Run: headless pygame with SDL's dummy video driver; simulated clock (each Clock.tick advances the game by its frame time, no real sleeping); random seed 0; keys injected as events and as key.get_pressed() state; no mouse input.
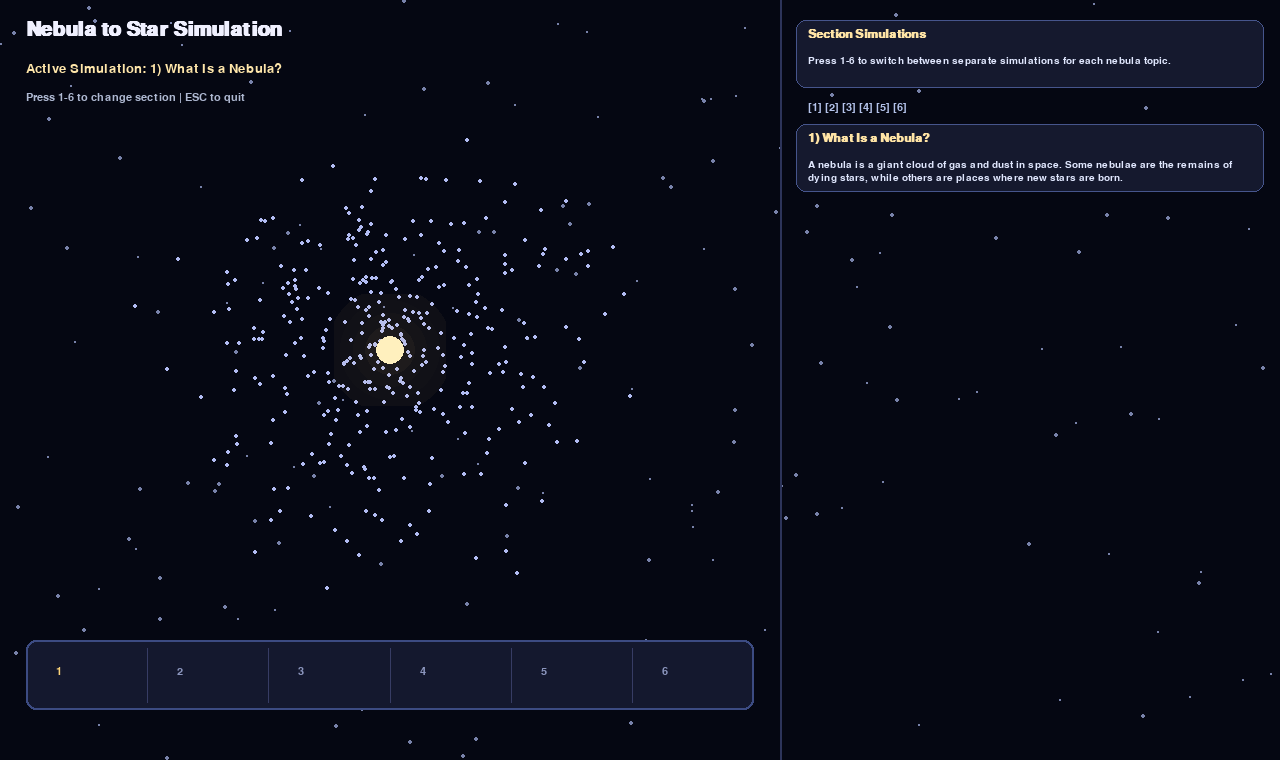
Frame 1 of 4 · flips 1–60 · no input
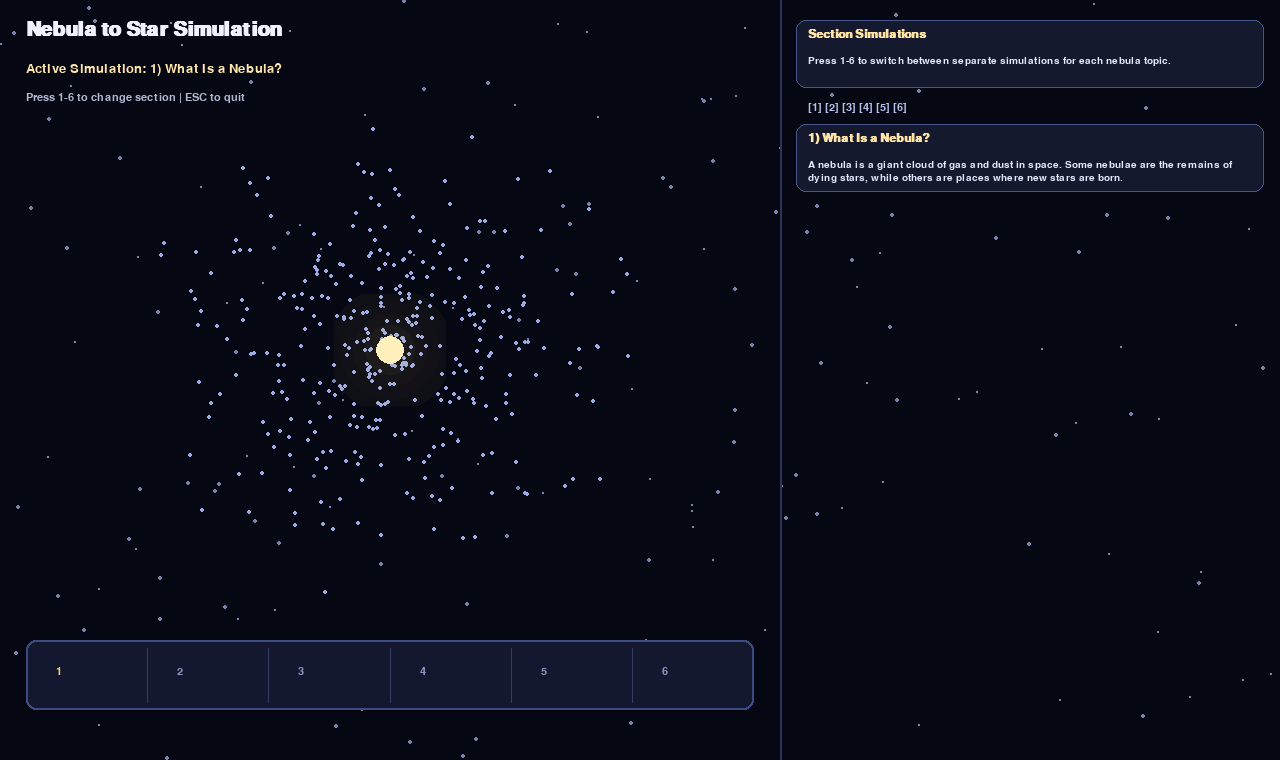
Frame 2 of 4 · flips 61–180 · tapped SPACE, RETURN · held RIGHT (→), D
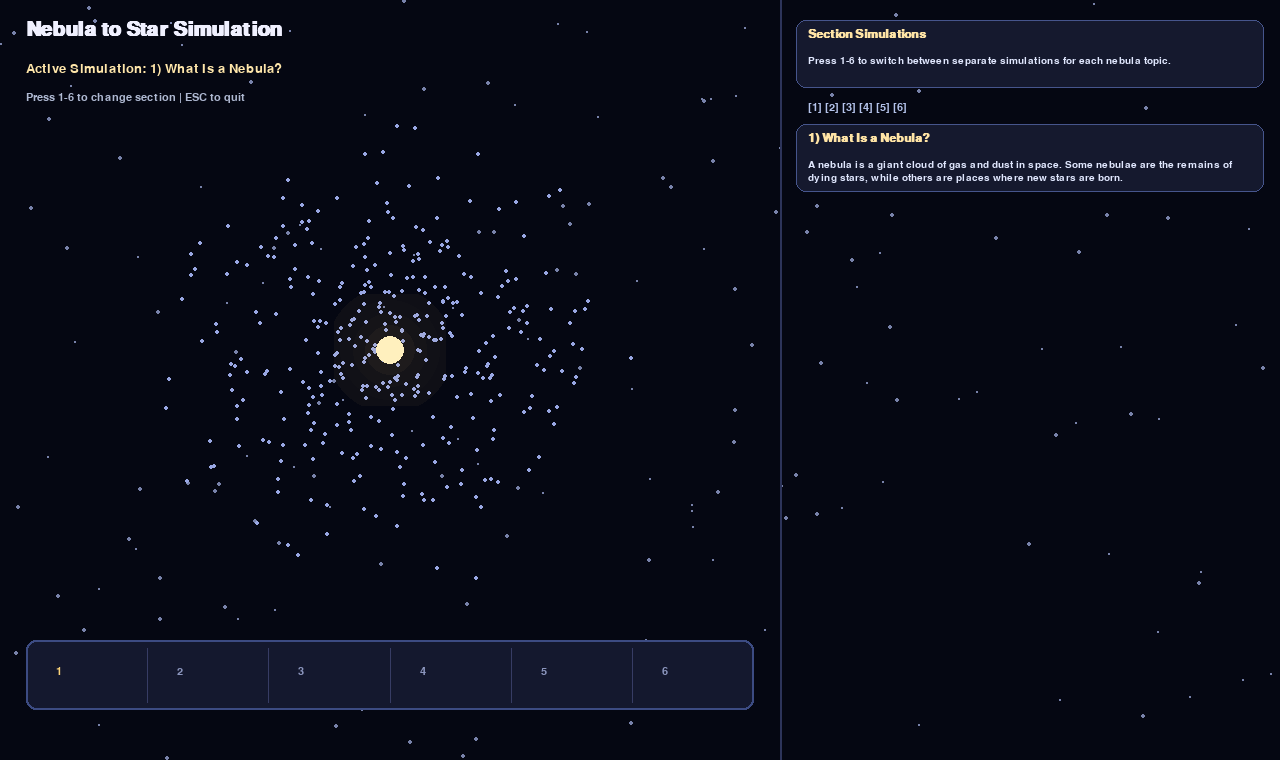
Frame 3 of 4 · flips 181–300 · held DOWN (↓), S
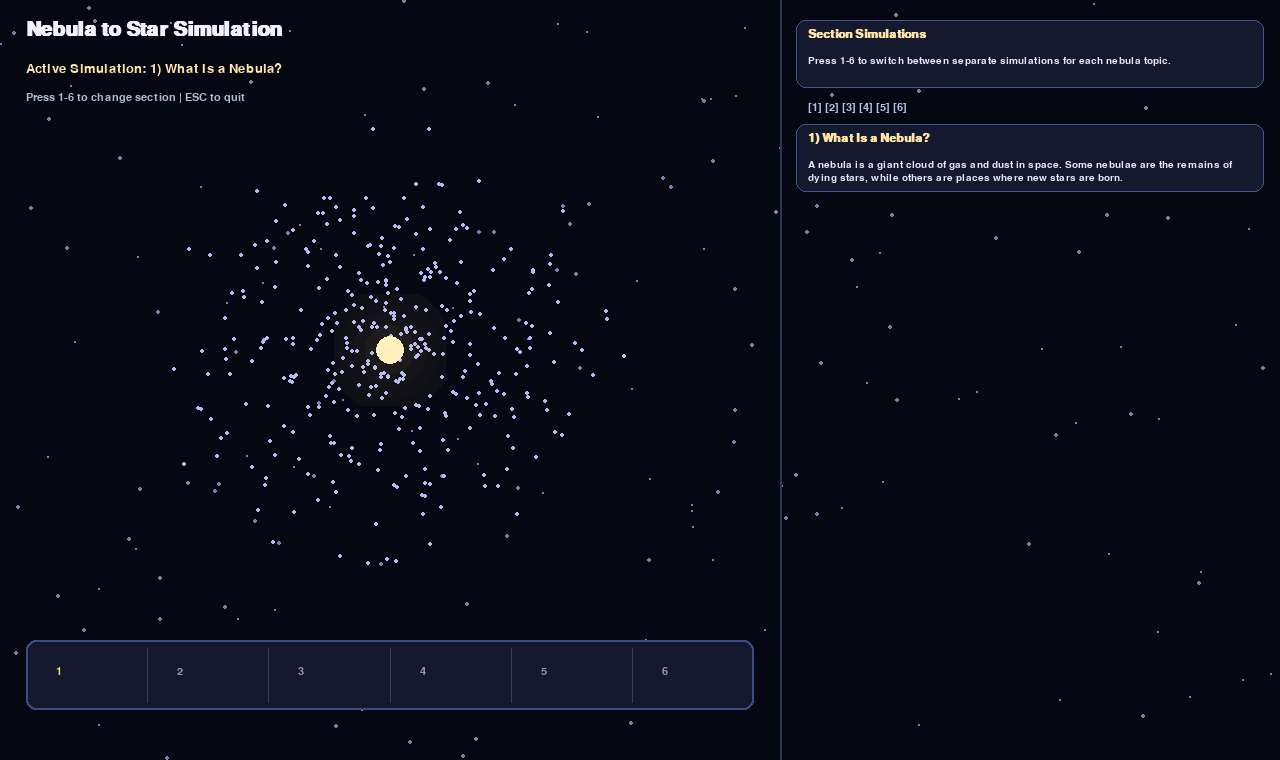
Frame 4 of 4 · flips 301–420 · held LEFT (←), A, UP (↑), W

The pygame program that drew these frames:

import math
import random
import sys

import pygame


WIDTH, HEIGHT = 1280, 760
CENTER = (390, HEIGHT // 2 - 30)
FPS = 60
SIM_AREA_RIGHT = 780


STAGES = [
    {
        "name": "1) Giant Molecular Cloud",
        "duration": 8.0,
        "radius_scale": 1.0,
        "core_radius": 6,
        "core_intensity": 25,
        "rotation": 0.15,
        "turbulence": 12,
        "particle_color": (170, 190, 230),
    },
    {
        "name": "2) Gravitational Collapse",
        "duration": 8.0,
        "radius_scale": 0.72,
        "core_radius": 14,
        "core_intensity": 60,
        "rotation": 0.35,
        "turbulence": 8,
        "particle_color": (190, 210, 255),
    },
    {
        "name": "3) Protostar",
        "duration": 8.0,
        "radius_scale": 0.48,
        "core_radius": 26,
        "core_intensity": 120,
        "rotation": 0.65,
        "turbulence": 4,
        "particle_color": (245, 220, 170),
    },
    {
        "name": "4) Fusion Ignition",
        "duration": 8.0,
        "radius_scale": 0.3,
        "core_radius": 34,
        "core_intensity": 220,
        "rotation": 0.95,
        "turbulence": 2,
        "particle_color": (255, 210, 130),
    },
    {
        "name": "5) Main Sequence Star",
        "duration": 8.0,
        "radius_scale": 0.2,
        "core_radius": 38,
        "core_intensity": 255,
        "rotation": 1.1,
        "turbulence": 1,
        "particle_color": (255, 235, 170),
    },
]

NEBULA_DEFINITION = (
    "A nebula is a giant cloud of gas and dust in space. "
    "Some nebulae are the remains of dying stars, while others are places where new stars are born."
)

NEBULA_TYPES = [
    "Emission: glows from ionized gas (often red/pink).",
    "Reflection: dust scatters nearby starlight (often blue).",
    "Dark: dense dust blocks light behind it.",
    "Planetary/Supernova remnant: shells from dying stars.",
]

STELLAR_NURSERY = (
    "A stellar nursery is a cold, dense molecular cloud where gravity "
    "pulls clumps together until protostars form."
)

STAR_FORMATION_STEPS = [
    "1) Gas and dust collect in a molecular cloud.",
    "2) Gravity causes collapse into dense cores.",
    "3) A protostar forms and heats up.",
    "4) Fusion ignites in the core.",
    "5) A stable main-sequence star is born.",
]

SUMMARY = (
    "Nebulae are the raw material of stars. In stellar nurseries, gravity "
    "compresses gas and dust until fusion starts, creating a new star."
)

SECTION_CONTENT = [
    {
        "title": "1) What Is a Nebula?",
        "lines": [NEBULA_DEFINITION],
    },
    {
        "title": "2) Types of Nebulae",
        "lines": NEBULA_TYPES,
    },
    {
        "title": "3) What Are Stellar Nurseries?",
        "lines": [STELLAR_NURSERY],
    },
    {
        "title": "4) How Stars Form",
        "lines": STAR_FORMATION_STEPS,
    },
    {
        "title": "5) Simple Diagrams/Images",
        "lines": ["The diagram simulation below animates cloud -> collapse -> protostar -> star flow."],
    },
    {
        "title": "6) Short Summary",
        "lines": [SUMMARY],
    },
]


class Particle:
    def __init__(self):
        self.base_angle = random.uniform(0, math.tau)
        self.base_radius = random.uniform(20, 240)
        self.speed = random.uniform(0.05, 0.35)
        self.offset = random.uniform(0, math.tau)

    def position(self, sim_time, radius_scale, rotation, turbulence):
        r = max(8, self.base_radius * radius_scale)
        wobble = math.sin(sim_time * 2.3 + self.offset) * turbulence
        angle = self.base_angle + sim_time * self.speed * (1 + rotation) / max(0.2, r / 120)
        x = CENTER[0] + (r + wobble) * math.cos(angle)
        y = CENTER[1] + (r + wobble) * math.sin(angle)
        return int(x), int(y)


def smoothstep(t):
    t = max(0.0, min(1.0, t))
    return t * t * (3 - 2 * t)


def lerp(a, b, t):
    return a + (b - a) * t


def lerp_color(c1, c2, t):
    return (
        int(lerp(c1[0], c2[0], t)),
        int(lerp(c1[1], c2[1], t)),
        int(lerp(c1[2], c2[2], t)),
    )


def get_stage(sim_time):
    elapsed = 0.0
    for i, stage in enumerate(STAGES):
        end = elapsed + stage["duration"]
        if sim_time <= end:
            local_t = (sim_time - elapsed) / stage["duration"]
            return i, local_t
        elapsed = end
    return len(STAGES) - 1, 1.0


def draw_glow(surface, radius, intensity):
    glow = pygame.Surface((radius * 8, radius * 8), pygame.SRCALPHA)
    cx, cy = glow.get_width() // 2, glow.get_height() // 2
    for i in range(5, 0, -1):
        rr = int(radius * (i * 0.9))
        alpha = min(255, int(intensity / i))
        pygame.draw.circle(glow, (255, 210, 120, alpha), (cx, cy), rr)
    surface.blit(glow, (CENTER[0] - cx, CENTER[1] - cy))
    pygame.draw.circle(surface, (255, 240, 190), CENTER, radius)


def draw_wrapped_text(surface, text, font, color, x, y, max_width, line_gap=4):
    words = text.split()
    lines = []
    line = ""
    for word in words:
        test = word if not line else f"{line} {word}"
        if font.size(test)[0] <= max_width:
            line = test
        else:
            lines.append(line)
            line = word
    if line:
        lines.append(line)

    yy = y
    for entry in lines:
        rendered = font.render(entry, True, color)
        surface.blit(rendered, (x, yy))
        yy += rendered.get_height() + line_gap
    return yy


def draw_section(surface, title, body_lines, x, y, w, fonts):
    head_font, body_font = fonts
    panel_h = 28 + max(40, len(body_lines) * 20 + 20)
    pygame.draw.rect(surface, (21, 25, 46), (x, y, w, panel_h), border_radius=10)
    pygame.draw.rect(surface, (70, 85, 140), (x, y, w, panel_h), 1, border_radius=10)
    surface.blit(head_font.render(title, True, (255, 228, 165)), (x + 12, y + 8))
    yy = y + 36
    for line in body_lines:
        yy = draw_wrapped_text(surface, line, body_font, (225, 232, 255), x + 12, yy, w - 24, 2) + 2
    return y + panel_h + 10


def draw_nebula_type_diagram(surface, x, y, w, h):
    pygame.draw.rect(surface, (19, 23, 40), (x, y, w, h), border_radius=10)
    pygame.draw.rect(surface, (70, 85, 140), (x, y, w, h), 1, border_radius=10)
    cx = x + 62
    cy = y + h // 2
    pygame.draw.circle(surface, (255, 235, 190), (cx, cy), 12)
    pygame.draw.circle(surface, (180, 120, 210), (cx + 80, cy - 6), 30, 2)   # emission cloud
    pygame.draw.circle(surface, (120, 170, 255), (cx + 160, cy - 6), 30, 2)  # reflection cloud
    pygame.draw.circle(surface, (40, 40, 50), (cx + 240, cy - 6), 30)        # dark cloud
    pygame.draw.line(surface, (255, 210, 120), (cx + 8, cy), (cx + 50, cy - 2), 1)
    pygame.draw.line(surface, (255, 210, 120), (cx + 8, cy), (cx + 130, cy - 2), 1)


def draw_star_formation_diagram(surface, x, y, w, h):
    pygame.draw.rect(surface, (19, 23, 40), (x, y, w, h), border_radius=10)
    pygame.draw.rect(surface, (70, 85, 140), (x, y, w, h), 1, border_radius=10)
    points = [
        (x + 60, y + h // 2),
        (x + 140, y + h // 2),
        (x + 220, y + h // 2),
        (x + 300, y + h // 2),
    ]
    sizes = [24, 18, 12, 14]
    colors = [(120, 150, 230), (170, 200, 255), (245, 205, 150), (255, 240, 185)]
    for i in range(len(points) - 1):
        pygame.draw.line(surface, (160, 170, 210), (points[i][0] + 28, points[i][1]), (points[i + 1][0] - 28, points[i + 1][1]), 2)
    for pt, size, color in zip(points, sizes, colors):
        pygame.draw.circle(surface, color, pt, size, 0 if color == colors[-1] else 2)


def draw_background(screen, stars):
    screen.fill((5, 7, 18))
    for sx, sy, sr in stars:
        pygame.draw.circle(screen, (120, 130, 170), (sx, sy), sr)
    pygame.draw.line(screen, (45, 52, 90), (SIM_AREA_RIGHT, 0), (SIM_AREA_RIGHT, HEIGHT), 2)


def star_params(sim_time):
    total_duration = sum(stage["duration"] for stage in STAGES)
    local_time = sim_time % total_duration
    stage_idx, local_t = get_stage(local_time)
    stage = STAGES[stage_idx]
    next_stage = STAGES[min(stage_idx + 1, len(STAGES) - 1)]
    t = smoothstep(local_t)
    return {
        "stage_idx": stage_idx,
        "stage": stage,
        "radius_scale": lerp(stage["radius_scale"], next_stage["radius_scale"], t),
        "core_radius": int(lerp(stage["core_radius"], next_stage["core_radius"], t)),
        "core_intensity": int(lerp(stage["core_intensity"], next_stage["core_intensity"], t)),
        "rotation": lerp(stage["rotation"], next_stage["rotation"], t),
        "turbulence": lerp(stage["turbulence"], next_stage["turbulence"], t),
        "particle_color": lerp_color(stage["particle_color"], next_stage["particle_color"], t),
    }


def draw_mode_nebula(screen, particles, sim_time):
    pulse = 0.7 + 0.3 * math.sin(sim_time * 1.2)
    for p in particles:
        r = 0.85 + 0.18 * math.sin(sim_time * 0.8 + p.offset)
        x, y = p.position(sim_time * 0.5, r, 0.25, 14)
        col = (int(120 + 60 * pulse), int(140 + 50 * pulse), int(205 + 40 * pulse))
        pygame.draw.circle(screen, col, (x, y), 2)
    draw_glow(screen, 14, 50)


def draw_mode_types(screen, sim_time):
    y = HEIGHT // 2 - 10
    x0 = 95
    gap = 200

    emission_pulse = 35 + int(7 * math.sin(sim_time * 4))
    pygame.draw.circle(screen, (255, 120, 130), (x0, y), emission_pulse, 2)
    pygame.draw.circle(screen, (255, 160, 160), (x0, y), 8)

    rx = x0 + gap
    pygame.draw.circle(screen, (130, 180, 255), (rx, y), 34, 2)
    beam_y = y + int(8 * math.sin(sim_time * 2))
    pygame.draw.line(screen, (240, 240, 255), (rx - 70, beam_y), (rx - 24, y), 2)
    pygame.draw.circle(screen, (255, 240, 200), (rx - 80, beam_y), 6)

    dx = x0 + gap * 2
    for i in range(16):
        sx = dx - 50 + i * 7
        sy = y - 42 + (i * 11) % 84
        pygame.draw.circle(screen, (180, 190, 230), (sx, sy), 1)
    shift = int(6 * math.sin(sim_time))
    pygame.draw.circle(screen, (30, 30, 40), (dx + shift, y), 34)

    labels = [("Emission", x0 - 34), ("Reflection", rx - 44), ("Dark", dx - 12)]
    for text, lx in labels:
        font = pygame.font.SysFont("consolas", 17)
        screen.blit(font.render(text, True, (220, 228, 250)), (lx, y + 52))


def draw_mode_nursery(screen, particles, sim_time):
    cores = [(260, 320), (430, 270), (525, 420)]
    collapse = 0.65 - 0.33 * (0.5 + 0.5 * math.sin(sim_time * 0.45))
    for p in particles[:280]:
        core = cores[int(p.base_angle * 10) % len(cores)]
        angle = p.base_angle + sim_time * p.speed * 0.65
        r = max(14, p.base_radius * collapse)
        x = int(core[0] + r * math.cos(angle))
        y = int(core[1] + r * math.sin(angle))
        pygame.draw.circle(screen, (160, 185, 240), (x, y), 2)
    for cx, cy in cores:
        pygame.draw.circle(screen, (255, 225, 175), (cx, cy), 10)
        pygame.draw.circle(screen, (255, 180, 120), (cx, cy), 24, 1)


def draw_mode_star_formation(screen, particles, sim_time):
    params = star_params(sim_time)
    for p in particles:
        x, y = p.position(sim_time, params["radius_scale"], params["rotation"], params["turbulence"])
        pygame.draw.circle(screen, params["particle_color"], (x, y), 2)
    draw_glow(screen, params["core_radius"], params["core_intensity"])
    return params["stage_idx"], params["stage"]["name"]


def draw_mode_diagrams(screen, sim_time):
    box_x, box_y = 90, 190
    box_w, box_h = 580, 260
    draw_star_formation_diagram(screen, box_x, box_y, box_w, box_h)
    marker_x = box_x + 64 + int((sim_time * 55) % 250)
    pygame.draw.circle(screen, (255, 220, 120), (marker_x, box_y + box_h // 2), 6)
    font = pygame.font.SysFont("consolas", 17)
    text = "Animated flow: cloud -> collapse -> protostar -> star"
    screen.blit(font.render(text, True, (220, 228, 250)), (box_x + 35, box_y + box_h + 16))


def draw_mode_summary(screen, sim_time):
    timeline_y = HEIGHT // 2 - 10
    xs = [110, 230, 350, 470, 590]
    labels = ["Cloud", "Core", "Proto", "Fusion", "Star"]
    active = int((sim_time * 0.75) % len(xs))
    for i, x in enumerate(xs):
        color = (255, 220, 125) if i == active else (150, 170, 220)
        pygame.draw.circle(screen, color, (x, timeline_y), 18 if i == active else 14)
        if i < len(xs) - 1:
            pygame.draw.line(screen, (140, 150, 200), (x + 20, timeline_y), (xs[i + 1] - 20, timeline_y), 2)
        font = pygame.font.SysFont("consolas", 15)
        screen.blit(font.render(labels[i], True, (220, 228, 250)), (x - 24, timeline_y + 30))


def draw_right_panel(screen, active_section, panel_fonts):
    panel_head_font, panel_body_font, stage_font = panel_fonts
    panel_x = SIM_AREA_RIGHT + 16
    panel_w = WIDTH - panel_x - 16
    y = 20
    title = "Section Simulations"
    y = draw_section(
        screen,
        title,
        ["Press 1-6 to switch between separate simulations for each nebula topic."],
        panel_x,
        y,
        panel_w,
        (panel_head_font, panel_body_font),
    )
    tabs = " ".join([f"[{i + 1}]" for i in range(len(SECTION_CONTENT))])
    screen.blit(stage_font.render(tabs, True, (180, 195, 235)), (panel_x + 12, y + 4))
    y += 26

    content = SECTION_CONTENT[active_section]
    y = draw_section(
        screen,
        content["title"],
        content["lines"],
        panel_x,
        y,
        panel_w,
        (panel_head_font, panel_body_font),
    )

    if active_section == 1:
        draw_nebula_type_diagram(screen, panel_x, y, panel_w, 82)
    elif active_section in (3, 4):
        draw_star_formation_diagram(screen, panel_x, y, panel_w, 82)
    elif active_section == 5:
        draw_section(
            screen,
            "Summary",
            ["Nebulae are cosmic gas/dust clouds. Dense regions collapse into protostars and become stars."],
            panel_x,
            y,
            panel_w,
            (panel_head_font, panel_body_font),
        )


def main():
    pygame.init()
    screen = pygame.display.set_mode((WIDTH, HEIGHT))
    pygame.display.set_caption("Nebula and Star Formation Simulation")
    clock = pygame.time.Clock()

    title_font = pygame.font.SysFont("georgia", 30, bold=True)
    info_font = pygame.font.SysFont("georgia", 20)
    stage_font = pygame.font.SysFont("consolas", 16)
    panel_head_font = pygame.font.SysFont("georgia", 18, bold=True)
    panel_body_font = pygame.font.SysFont("georgia", 15)

    particles = [Particle() for _ in range(360)]
    stars = [(random.randint(0, WIDTH), random.randint(0, HEIGHT), random.randint(1, 2)) for _ in range(180)]
    sim_time = 0.0
    active_section = 0

    running = True
    while running:
        dt = clock.tick(FPS) / 1000.0
        sim_time += dt

        for event in pygame.event.get():
            if event.type == pygame.QUIT:
                running = False
            elif event.type == pygame.KEYDOWN and event.key == pygame.K_ESCAPE:
                running = False
            elif event.type == pygame.KEYDOWN and pygame.K_1 <= event.key <= pygame.K_6:
                active_section = event.key - pygame.K_1

        draw_background(screen, stars)

        mode_name = SECTION_CONTENT[active_section]["title"]
        if active_section == 0:
            draw_mode_nebula(screen, particles, sim_time)
        elif active_section == 1:
            draw_mode_types(screen, sim_time)
        elif active_section == 2:
            draw_mode_nursery(screen, particles, sim_time)
        elif active_section == 3:
            _, mode_name = draw_mode_star_formation(screen, particles, sim_time)
            mode_name = f"4) How Stars Form - {mode_name}"
        elif active_section == 4:
            draw_mode_diagrams(screen, sim_time)
        else:
            draw_mode_summary(screen, sim_time)

        title = title_font.render("Nebula to Star Simulation", True, (240, 240, 255))
        stage_text = info_font.render(f"Active Simulation: {mode_name}", True, (255, 230, 170))
        hint = stage_font.render("Press 1-6 to change section | ESC to quit", True, (175, 185, 210))
        screen.blit(title, (26, 20))
        screen.blit(stage_text, (26, 62))
        screen.blit(hint, (26, 92))

        bar_x, bar_y = 26, HEIGHT - 120
        bar_w, bar_h = SIM_AREA_RIGHT - 52, 70
        pygame.draw.rect(screen, (20, 24, 46), (bar_x, bar_y, bar_w, bar_h), border_radius=10)
        pygame.draw.rect(screen, (60, 75, 130), (bar_x, bar_y, bar_w, bar_h), 2, border_radius=10)

        segment_w = bar_w / len(SECTION_CONTENT)
        for i, section in enumerate(SECTION_CONTENT):
            x = int(bar_x + i * segment_w)
            active = i == active_section
            color = (250, 210, 120) if active else (140, 150, 190)
            label = stage_font.render(section["title"].split(") ")[0], True, color)
            screen.blit(label, (x + 30, bar_y + 26))
            if i > 0:
                pygame.draw.line(screen, (55, 60, 100), (x, bar_y + 8), (x, bar_y + bar_h - 8), 1)

        draw_right_panel(screen, active_section, (panel_head_font, panel_body_font, stage_font))

        pygame.display.flip()

    pygame.quit()
    sys.exit()


if __name__ == "__main__":
    main()
